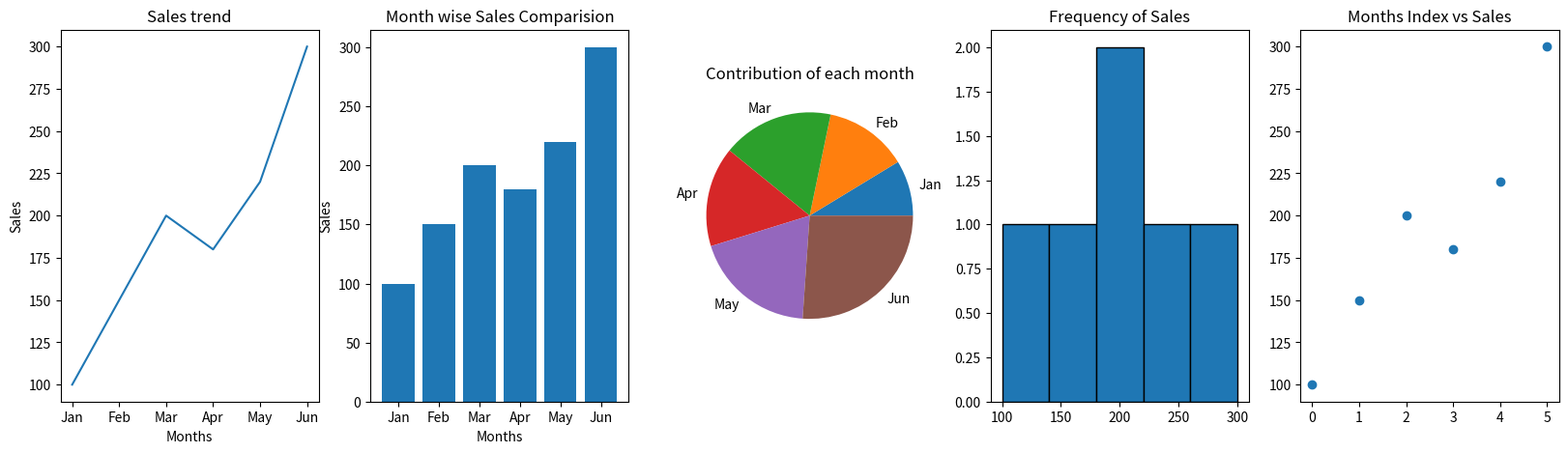

Recreate this plot in Python.
'''
2. Monthly Sales Analysis
Scenario:
sales = np.array([100, 150, 200, 180, 220, 300])
months = ["Jan", "Feb", "Mar", "Apr", "May", "Jun"]
Task:
● Create DataFrame
● Plot:
○ Line graph → sales trend
○ Bar chart → month-wise comparison
○ Pie chart → contribution of each month
○ Histogram → frequency of sales values
○ Scatter plot → month index vs sales
'''

#importing modules
import numpy as np
import pandas as pd
import matplotlib.pyplot as plt

#data
sales = np.array([100, 150, 200, 180, 220, 300])
months = ["Jan", "Feb", "Mar", "Apr", "May", "Jun"]

#Creating data frame
df = pd.DataFrame({"Months":months,"Sales":sales})
print(df)

#creating subplots
fig,axes = plt.subplots(1,5,figsize = (20,5)) 

#Plotting Line graphs
axes[0].plot(df['Months'],df['Sales'])
axes[0].set_title("Sales trend")
axes[0].set_xlabel("Months")
axes[0].set_ylabel("Sales")

#Bar chart
axes[1].bar(df['Months'],df['Sales'])
axes[1].set_title("Month wise Sales Comparision")
axes[1].set_xlabel("Months")
axes[1].set_ylabel("Sales")

#Pie chart
axes[2].pie(df['Sales'],labels = df['Months'])
axes[2].set_title("Contribution of each month")

#Histogram
axes[3].hist(df['Sales'],bins = 5, edgecolor = 'black')
axes[3].set_title("Frequency of Sales")

#Scatter Plot
axes[4].scatter(df.index, df['Sales'])
axes[4].set_title("Months Index vs Sales")

#displaying results
plt.show()
